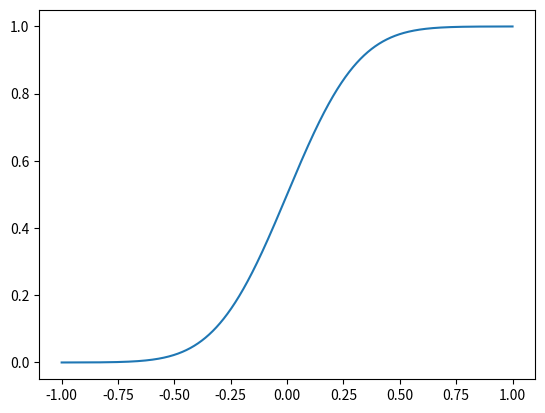

This chart was generated by the following Python code:
import numpy as np
import scipy.stats as st
import seaborn as sns
import matplotlib.pyplot as plt

# m, sig = 0, 1/4
# x = np.linspace(-1, 1, 1000)
# xp = st.norm.pdf(x, m, sig)
# plt.plot(x, xp)
# plt.show()

m, sig = 0, 1/4
x = np.linspace(-1, 1, 10000)
xp = st.norm.cdf(x, m, sig)
plt.plot(x, xp)
plt.show()